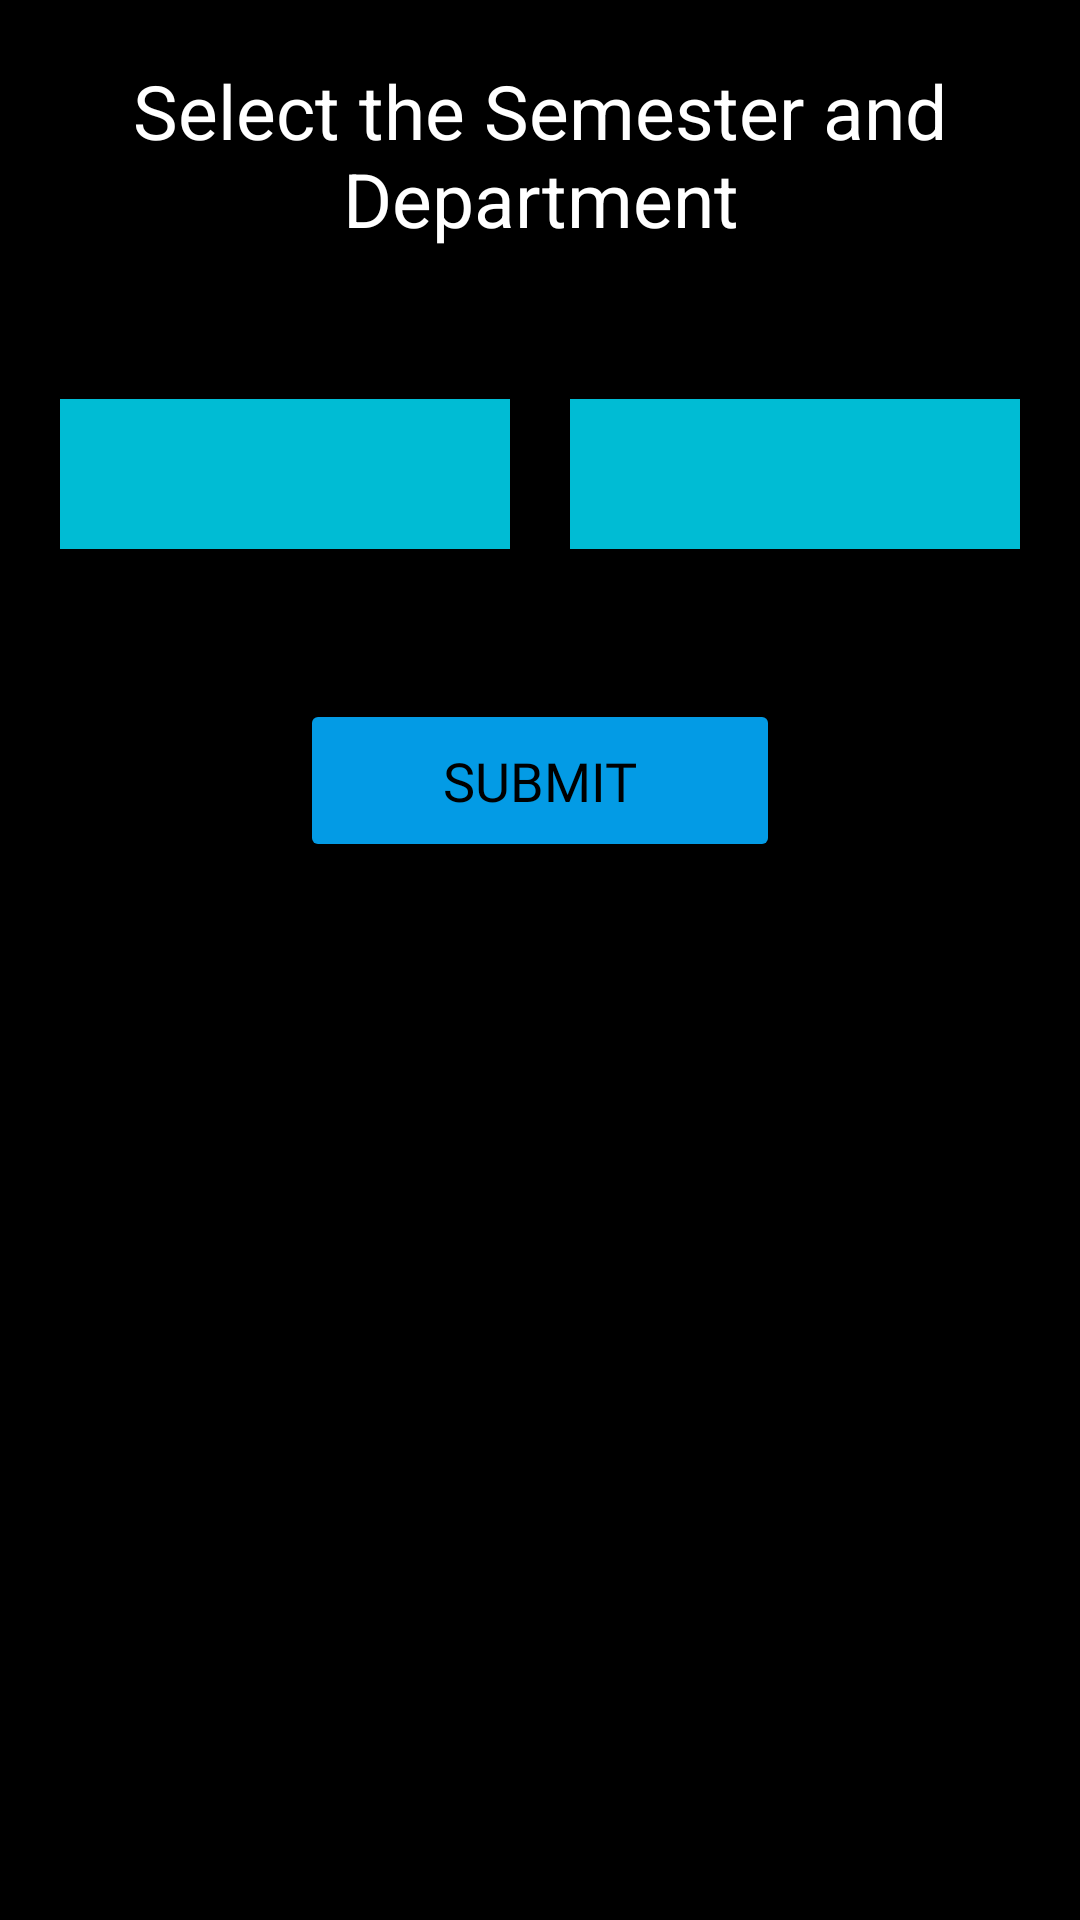

Produce the Android XML layout that renders to this screen, including the resource entries it uses.
<!-- AndroidManifest.xml: application theme Theme.NotesUplaoder -->
<!-- res/layout/fragment_lab_manual.xml -->
<?xml version="1.0" encoding="utf-8"?>
<RelativeLayout xmlns:android="http://schemas.android.com/apk/res/android"
    xmlns:app="http://schemas.android.com/apk/res-auto"
    xmlns:tools="http://schemas.android.com/tools"
    android:layout_width="match_parent"
    android:layout_height="match_parent"
    android:background="@color/black"
    tools:context=".ui.Lab_manual_upload.lab_manual_fragment">

    <ScrollView
        android:layout_width="match_parent"
        android:layout_height="match_parent">

        <RelativeLayout
            android:layout_width="match_parent"
            android:layout_height="match_parent"
            android:orientation="vertical">



            <TextView
                android:id="@+id/textview"
                android:layout_width="match_parent"
                android:layout_height="wrap_content"
                android:layout_alignParentStart="true"
                android:layout_alignParentEnd="true"
                android:layout_marginStart="10dp"
                android:layout_marginTop="20dp"
                android:layout_marginEnd="10dp"
                android:gravity="center"
                android:text="Select the Semester and Department"
                android:textColor="@color/white"
                android:textSize="25dp" />

            <Spinner
                android:id="@+id/sp_sem"
                android:layout_width="150dp"
                android:layout_height="50dp"
                android:layout_below="@+id/textview"
                android:layout_alignParentStart="true"
                android:layout_marginStart="20dp"
                android:layout_marginTop="50dp"
                android:background="#00BCD4" />


            <Spinner
                android:id="@+id/sp_dep"
                android:layout_width="150dp"
                android:layout_height="50dp"
                android:layout_alignTop="@+id/sp_sem"
                android:layout_alignBottom="@+id/sp_sem"
                android:layout_alignParentEnd="true"
                android:layout_marginEnd="20dp"
                android:layout_marginBottom="0dp"
                android:background="#00BCD4" />

            <Button
                android:id="@+id/btn_submit"
                android:layout_width="wrap_content"
                android:layout_height="wrap_content"
                android:layout_below="@+id/sp_sem"
                android:layout_alignParentStart="true"
                android:layout_alignParentEnd="true"
                android:layout_marginStart="100dp"
                android:layout_marginTop="50dp"
                android:layout_marginEnd="100dp"
                android:backgroundTint="#039BE5"
                android:fontFamily="@font/aladin"
                android:padding="15dp"
                android:text="Submit"
                android:textColor="#000000"
                android:textSize="18sp"
                app:cornerRadius="10dp"
                android:layout_marginBottom="50dp"
                app:layout_constraintEnd_toEndOf="parent"
                app:layout_constraintStart_toStartOf="parent"
                app:strokeColor="#FFFFFF"
                app:strokeWidth="2dp" />






        </RelativeLayout>
    </ScrollView>

</RelativeLayout>
<!-- resources referenced by this layout -->
<resources>
  <style name="Theme.NotesUplaoder" parent="Theme.MaterialComponents.DayNight.DarkActionBar">
          
          <item name="colorPrimary">#039BE5</item>
          <item name="colorPrimaryVariant">#039BE5</item>
          <item name="colorOnPrimary">@color/white</item>
          
          <item name="colorSecondary">@color/teal_200</item>
          <item name="colorSecondaryVariant">@color/teal_700</item>
          <item name="colorOnSecondary">@color/black</item>
          
          <item name="android:statusBarColor" tools:targetApi="l">?attr/colorPrimaryVariant</item>
          
      </style>
  <!-- not gathered from this repository: default colours our renderer supplied (Android Studio template values) -->
  <color name="teal_200">#FF03DAC5</color>
  <color name="teal_700">#FF018786</color>
  <color name="black">#FF000000</color>
  <color name="white">#FFFFFFFF</color>
</resources>
